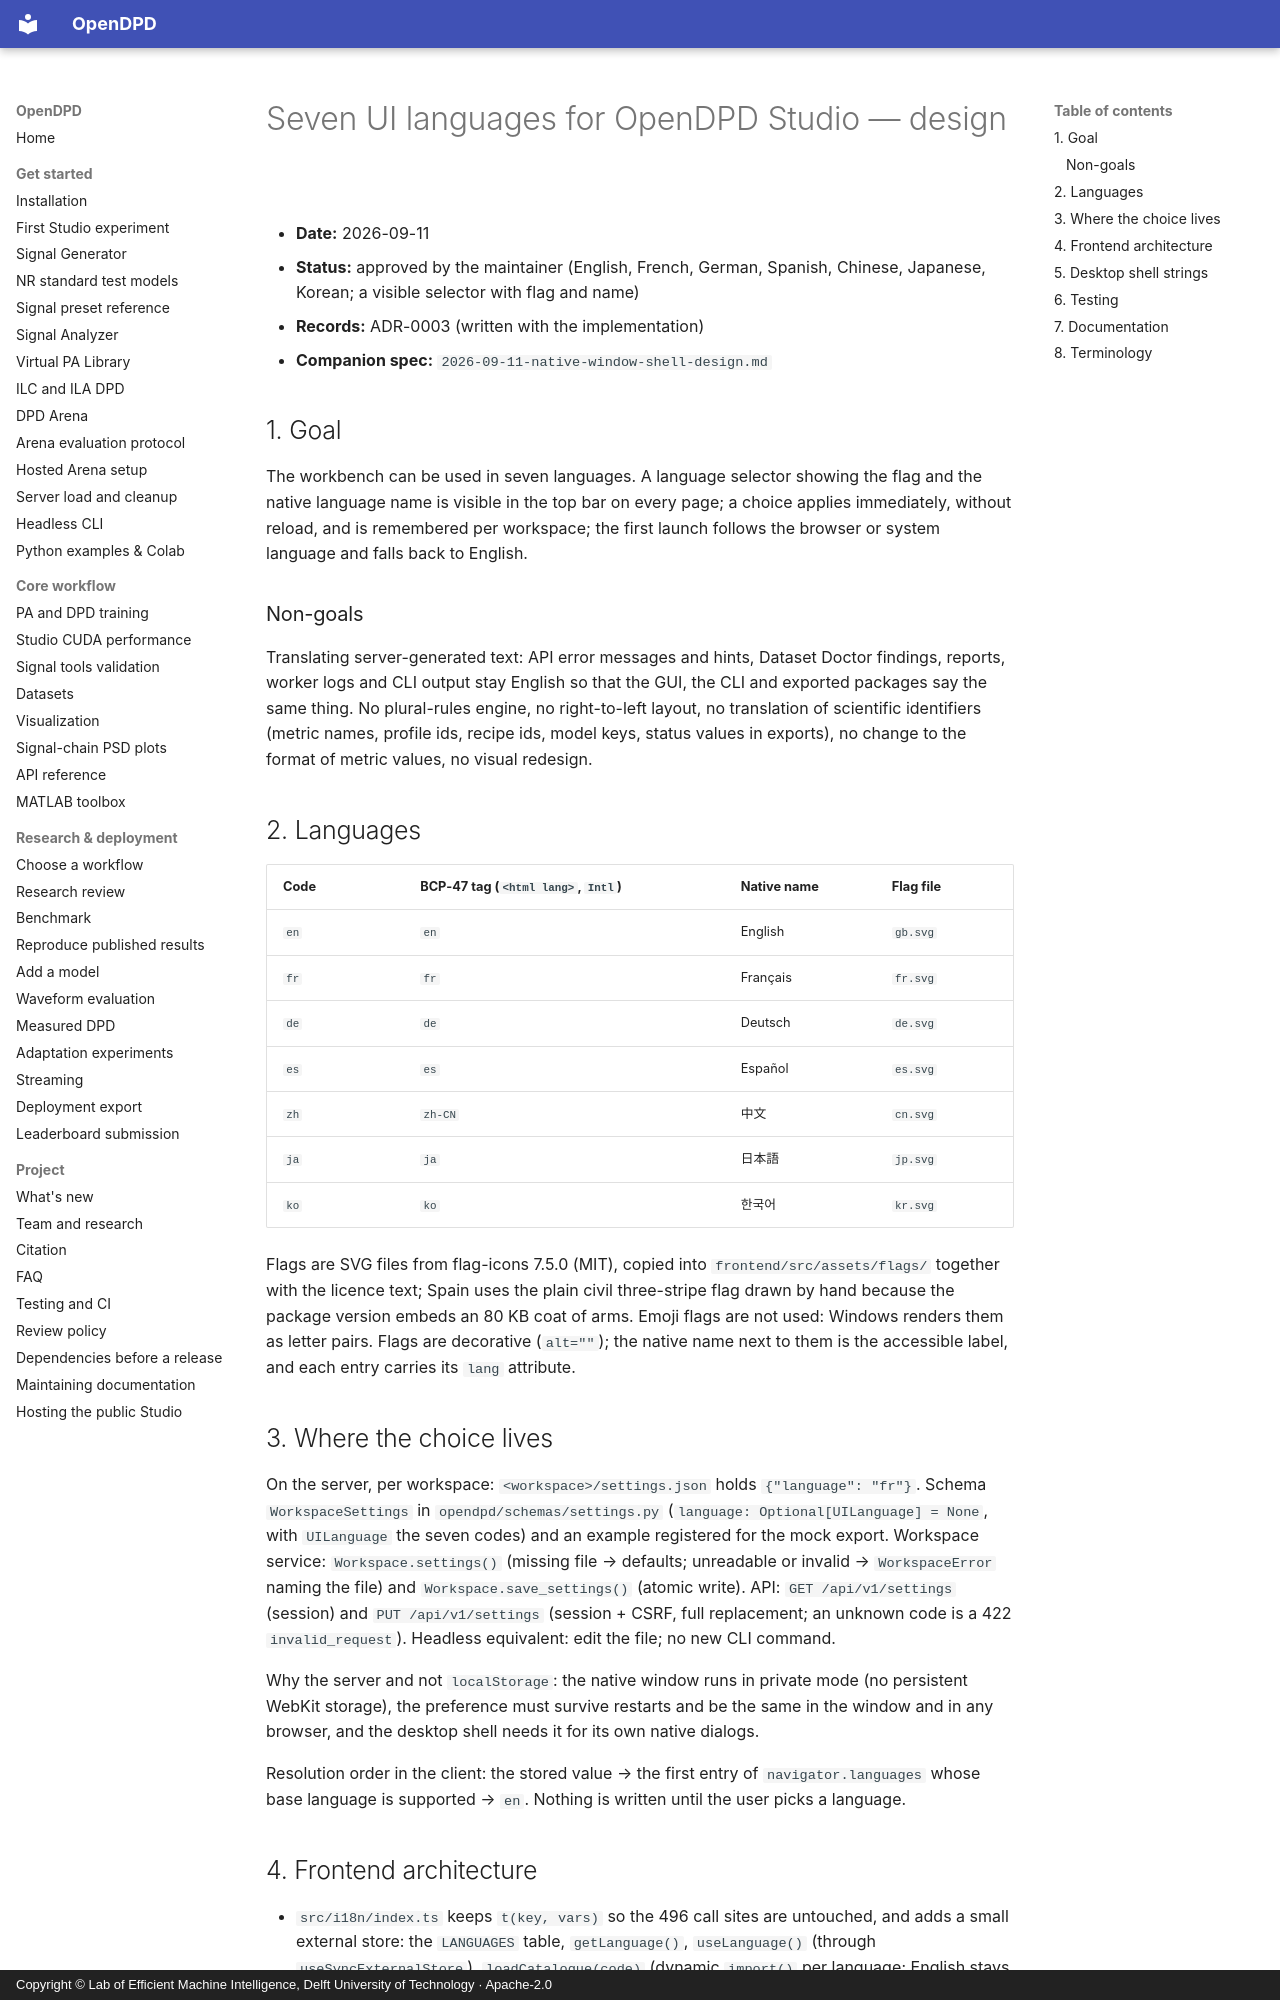

repository: lab-emi/OpenDPD · page: superpowers/specs/2026-09-11-ui-languages-design/index.html · generator: mkdocs · copyright: Copyright © Lab of Efficient Machine Intelligence, Delft University of Technology · Apache-2.0

# Seven UI languages for OpenDPD Studio — design

- **Date:** 2026-09-11
- **Status:** approved by the maintainer (English, French, German, Spanish,
  Chinese, Japanese, Korean; a visible selector with flag and name)
- **Records:** ADR-0003 (written with the implementation)
- **Companion spec:** `2026-09-11-native-window-shell-design.md`

## 1. Goal

The workbench can be used in seven languages. A language selector showing the
flag and the native language name is visible in the top bar on every page; a
choice applies immediately, without reload, and is remembered per workspace;
the first launch follows the browser or system language and falls back to
English.

### Non-goals

Translating server-generated text: API error messages and hints, Dataset
Doctor findings, reports, worker logs and CLI output stay English so that the
GUI, the CLI and exported packages say the same thing. No plural-rules engine,
no right-to-left layout, no translation of scientific identifiers (metric
names, profile ids, recipe ids, model keys, status values in exports), no
change to the format of metric values, no visual redesign.

## 2. Languages

| Code | BCP-47 tag (`<html lang>`, `Intl`) | Native name | Flag file |
|---|---|---|---|
| `en` | `en` | English | `gb.svg` |
| `fr` | `fr` | Français | `fr.svg` |
| `de` | `de` | Deutsch | `de.svg` |
| `es` | `es` | Español | `es.svg` |
| `zh` | `zh-CN` | 中文 | `cn.svg` |
| `ja` | `ja` | 日本語 | `jp.svg` |
| `ko` | `ko` | 한국어 | `kr.svg` |

Flags are SVG files from flag-icons 7.5.0 (MIT), copied into
`frontend/src/assets/flags/` together with the licence text; Spain uses the
plain civil three-stripe flag drawn by hand because the package version embeds
an 80 KB coat of arms. Emoji flags are not used: Windows renders them as
letter pairs. Flags are decorative (`alt=""`); the native name next to them is
the accessible label, and each entry carries its `lang` attribute.

## 3. Where the choice lives

On the server, per workspace: `<workspace>/settings.json` holds
`{"language": "fr"}`. Schema `WorkspaceSettings` in
`opendpd/schemas/settings.py` (`language: Optional[UILanguage] = None`, with
`UILanguage` the seven codes) and an example registered for the mock export.
Workspace service: `Workspace.settings()` (missing file → defaults;
unreadable or invalid → `WorkspaceError` naming the file) and
`Workspace.save_settings()` (atomic write). API: `GET /api/v1/settings`
(session) and `PUT /api/v1/settings` (session + CSRF, full replacement; an
unknown code is a 422 `invalid_request`). Headless equivalent: edit the file;
no new CLI command.

Why the server and not `localStorage`: the native window runs in private
mode (no persistent WebKit storage), the preference must survive restarts and
be the same in the window and in any browser, and the desktop shell needs it
for its own native dialogs.

Resolution order in the client: the stored value → the first entry of
`navigator.languages` whose base language is supported → `en`. Nothing is
written until the user picks a language.
